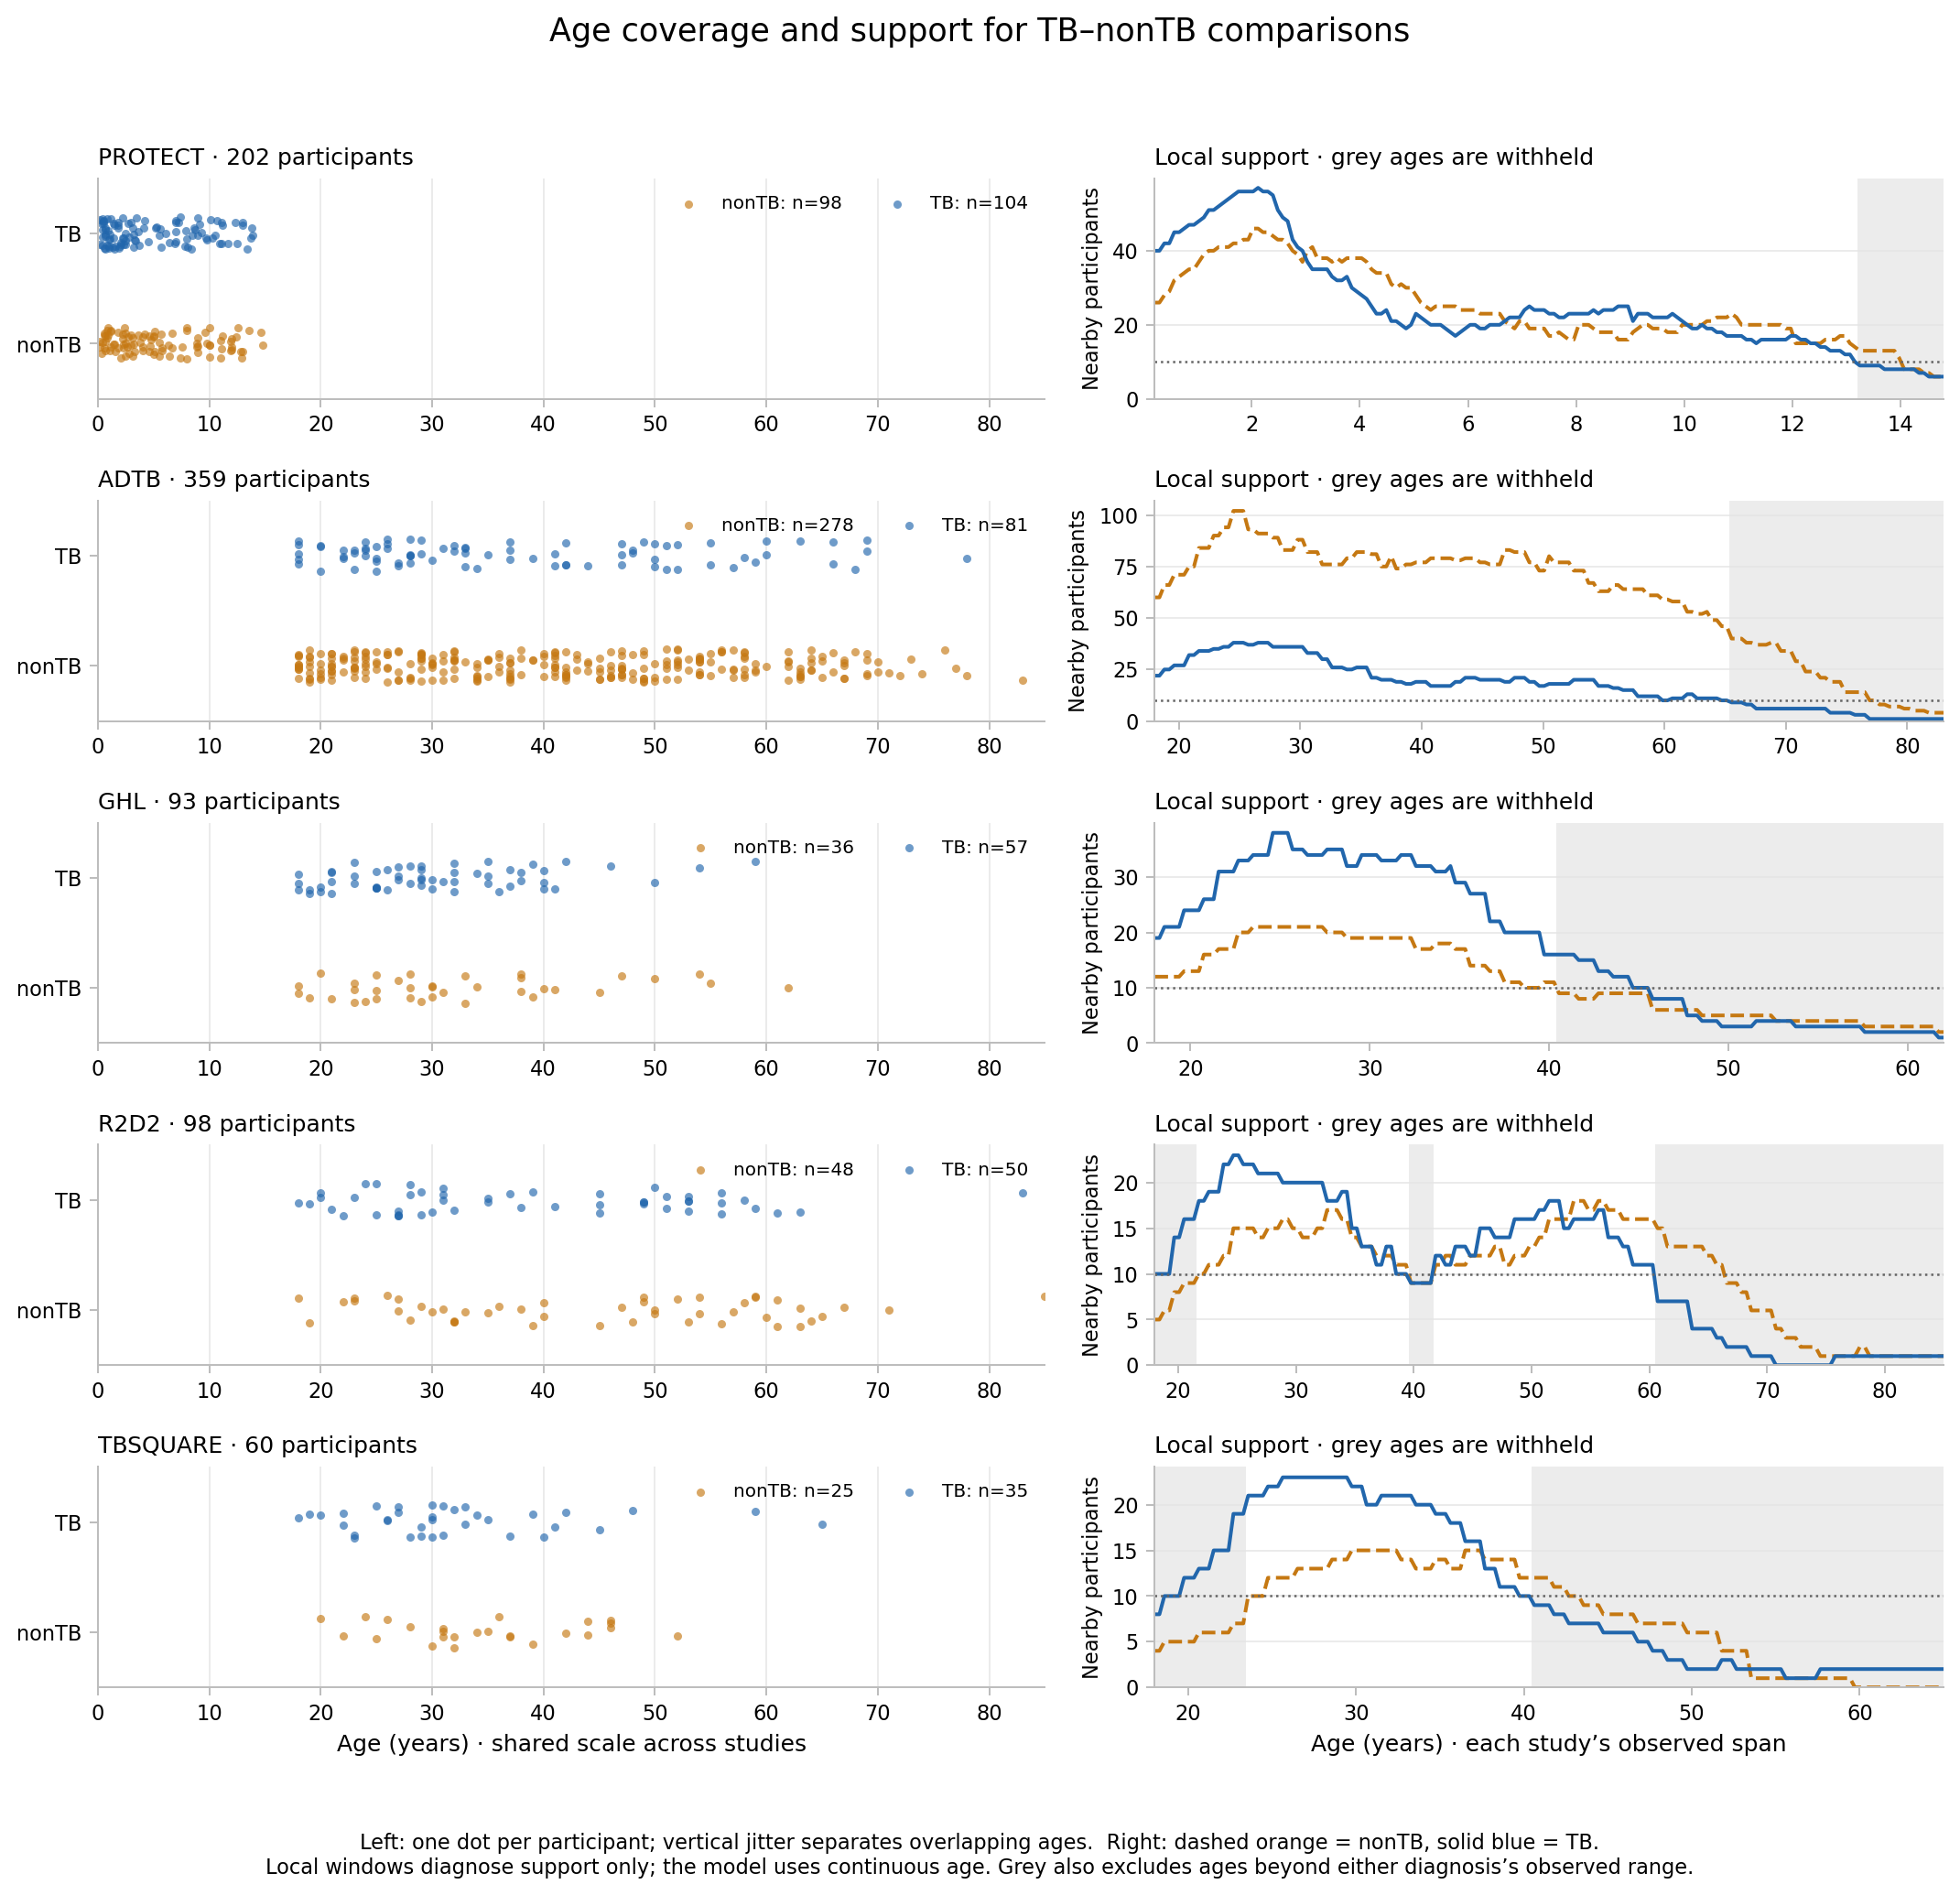

The file beside this chart, header and first rows:
cohort	age_years	n_nonTB_local	n_TB_local	supported
ADTB	18.0	60	22	True
ADTB	18.41	60	22	True
ADTB	18.81	66	25	True
ADTB	19.22	66	25	True
ADTB	19.62	71	27	True
ADTB	20.03	71	27	True
ADTB	20.44	71	27	True
ADTB	20.84	75	32	True
ADTB	21.25	75	32	True
ADTB	21.66	84	34	True
ADTB	22.06	84	34	True
ADTB	22.47	84	34	True
ADTB	22.88	90	35	True
ADTB	23.28	90	35	True
ADTB	23.69	94	36	True
ADTB	24.09	94	36	True
ADTB	24.5	102	38	True
ADTB	24.91	102	38	True
ADTB	25.31	102	38	True
ADTB	25.72	93	37	True
ADTB	26.12	93	37	True
ADTB	26.53	91	38	True
ADTB	26.94	91	38	True
ADTB	27.34	91	38	True
ADTB	27.75	89	36	True
ADTB	28.16	89	36	True
ADTB	28.56	83	36	True
ADTB	28.97	83	36	True
ADTB	29.38	83	36	True
ADTB	29.78	88	36	True
ADTB	30.19	88	36	True
ADTB	30.59	82	33	True
ADTB	31.0	82	33	True
ADTB	31.41	82	33	True
ADTB	31.81	76	30	True
ADTB	32.22	76	30	True
ADTB	32.62	76	26	True
ADTB	33.03	76	26	True
ADTB	33.44	76	26	True
ADTB	33.84	79	25	True
ADTB	34.25	79	25	True
ADTB	34.66	82	26	True
ADTB	35.06	82	26	True
ADTB	35.47	82	26	True
ADTB	35.88	81	21	True
ADTB	36.28	81	21	True
ADTB	36.69	75	20	True
ADTB	37.09	75	20	True
ADTB	37.5	80	20	True
ADTB	37.91	74	19	True
ADTB	38.31	74	19	True
ADTB	38.72	76	18	True
ADTB	39.12	76	18	True
ADTB	39.53	77	19	True
ADTB	39.94	77	19	True
ADTB	40.34	77	19	True
ADTB	40.75	79	17	True
ADTB	41.16	79	17	True
ADTB	41.56	79	17	True
ADTB	41.97	79	17	True
... 745 more rows
